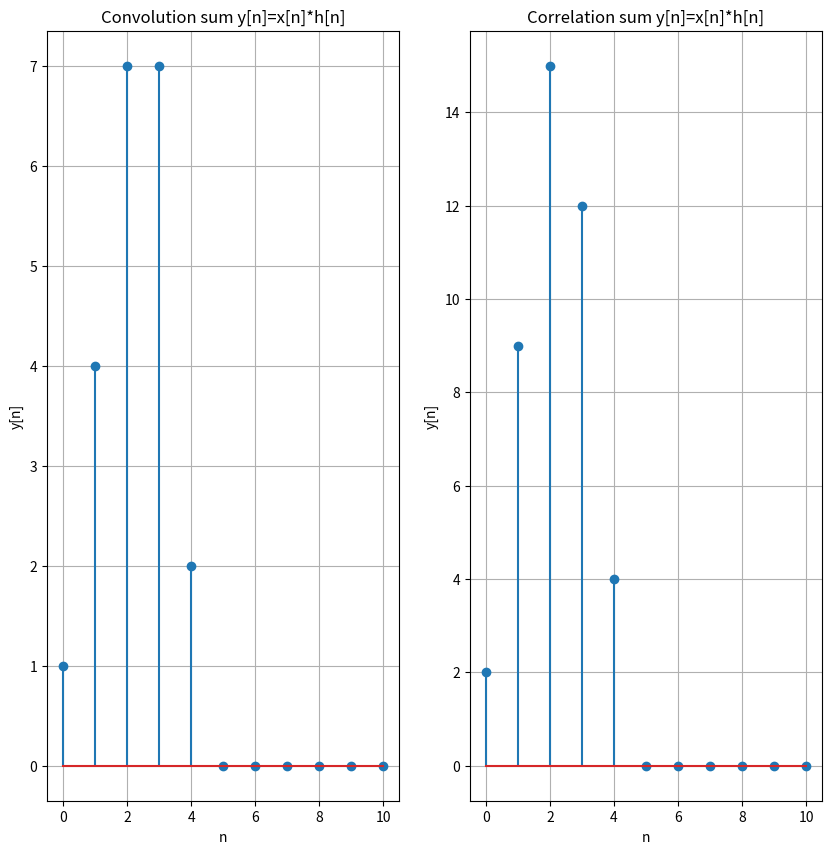

Generate this figure with matplotlib:
import numpy as np
import matplotlib.pyplot as plt
import cmath
import math

x = [1,2,1.-1]
h = [1,2,3,1]
y = [0]*(len(x)*len(h)-1)

for i in range(len(x)):
    for j in range(len(h)):
        y[i+j] += x[i]*h[j]



plt.figure(figsize=(10,10))
plt.subplot(1,2,1)
plt.stem(range(len(y)),y)
plt.xlabel('n')
plt.ylabel('y[n]')
plt.title('Convolution sum y[n]=x[n]*h[n]')
plt.grid(True)

h = np.flip(h)
for i in range(len(x)):
    for j in range(len(h)):
        y[i+j] += x[i]*h[j]

plt.subplot(1,2,2)
plt.stem(range(len(y)),y)
plt.xlabel('n')
plt.ylabel('y[n]')
plt.title('Correlation sum y[n]=x[n]*h[n]')
plt.grid(True)
plt.show()